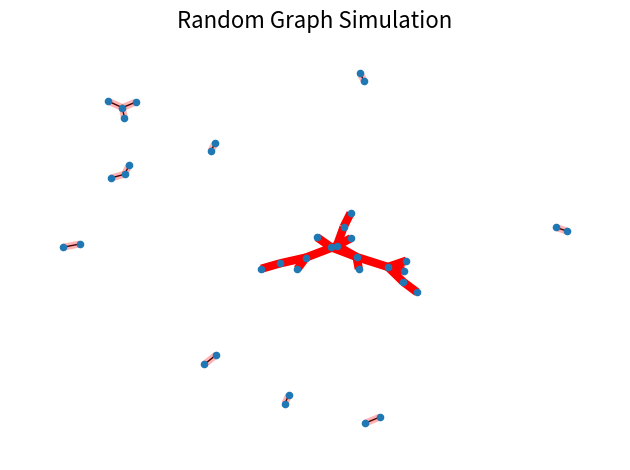

This chart was generated by the following Python code:
"""
Visualize random graph (nodes and edges)
at an average degree of 1. 

"""


import matplotlib.pyplot as plt
import networkx as nx

layout = nx.spring_layout


n = 64  #corresponds to Harvard-Oxford atlas
p_giant = 1.0 / (n )    #corresponds to k=1


for p in [p_giant]:
    plt.title(f"Random Graph Simulation", fontsize=16)

    G = nx.binomial_graph(n, p)
    pos = layout(G)
    G.remove_nodes_from(list(nx.isolates(G)))	#remove orphans from visualization
    nx.draw(G, pos, with_labels=False, node_size=20)

    # identify largest connected component
    Gcc = sorted(nx.connected_components(G), key=len, reverse=True)
    G0 = G.subgraph(Gcc[0])
    nx.draw_networkx_edges(G0, pos, edge_color="r", width=6.0)

    # show other connected components
    for Gi in Gcc[1:]:
        if len(Gi) > 1:
            nx.draw_networkx_edges(
                G.subgraph(Gi), pos, edge_color="r", alpha=0.3, width=5.0,
            )

plt.tight_layout()
plt.show()
